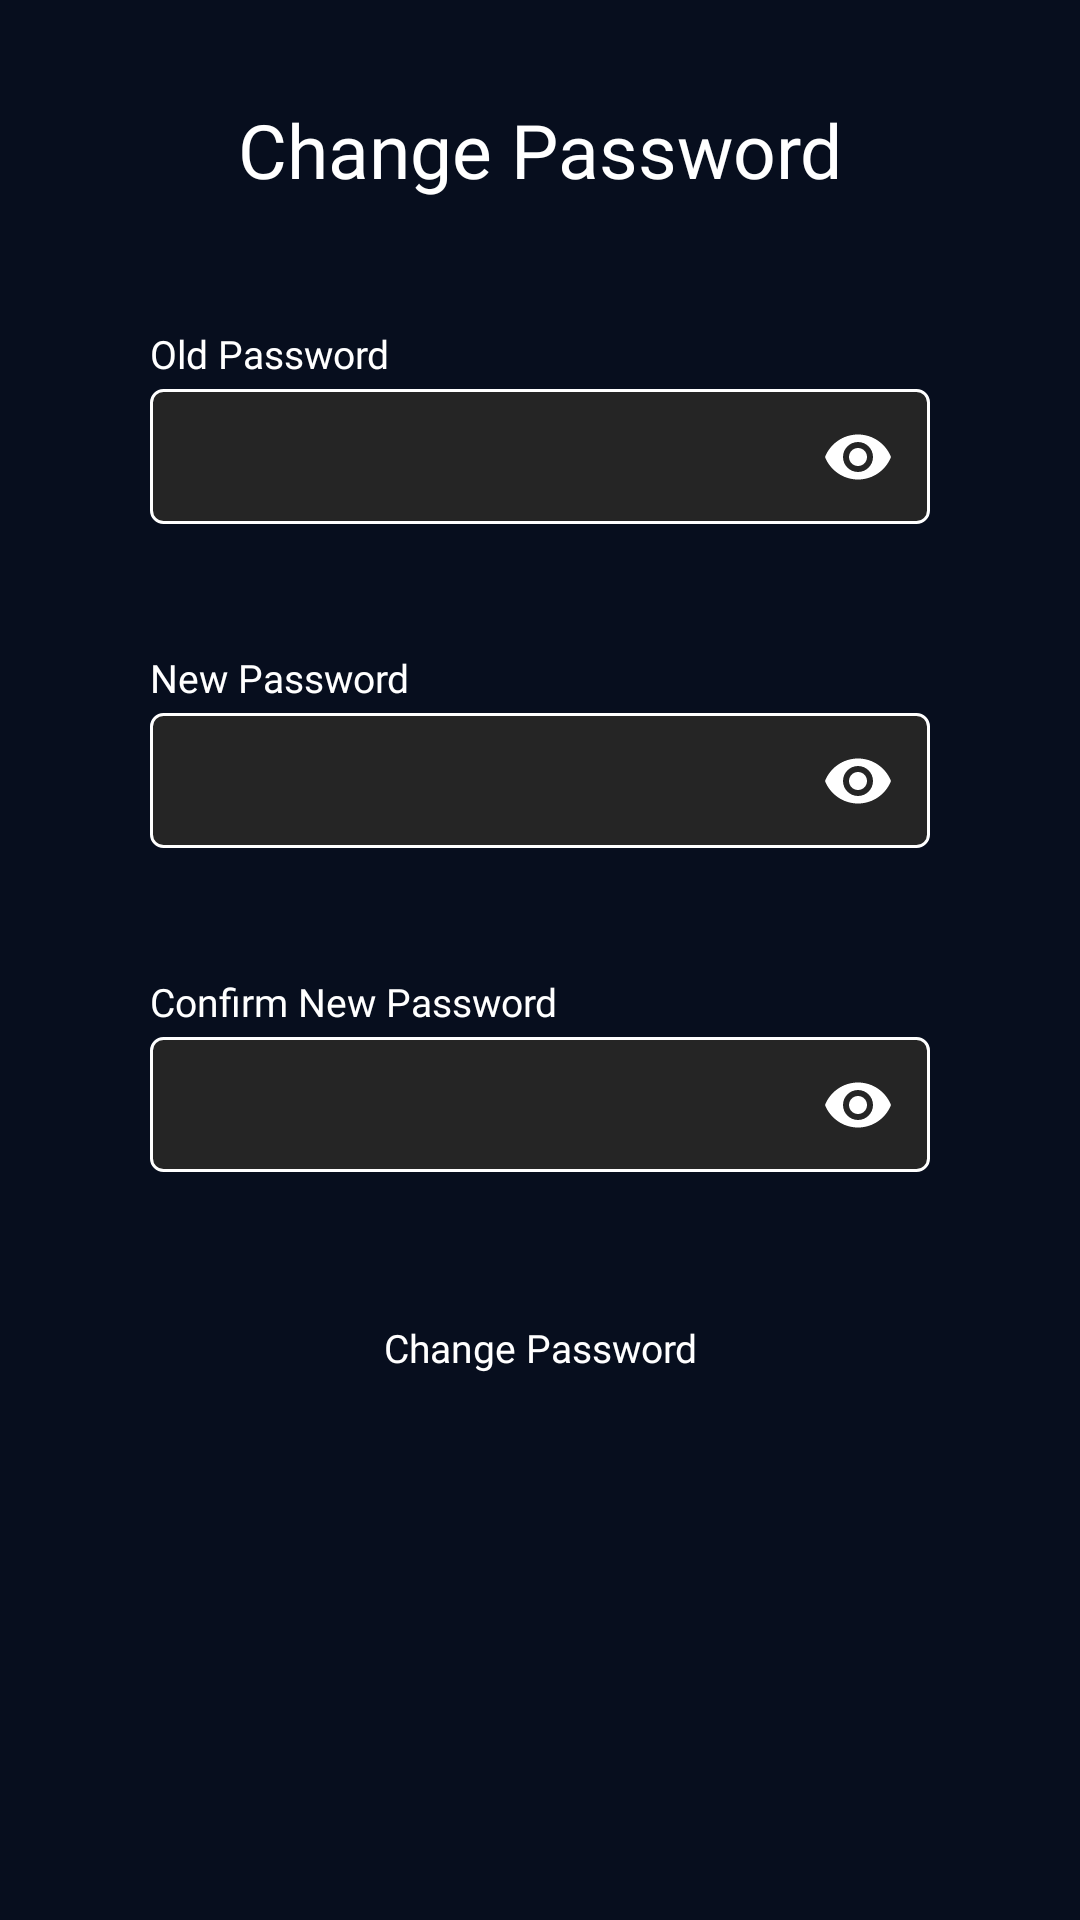

This screen was rendered from an Android layout file. Write that file and the resources it references.
<!-- AndroidManifest.xml: application theme Theme.Second -->
<!-- res/layout/fragment_change_password.xml -->
<androidx.core.widget.NestedScrollView xmlns:android="http://schemas.android.com/apk/res/android"
    xmlns:app="http://schemas.android.com/apk/res-auto"
    xmlns:tools="http://schemas.android.com/tools"
    android:layout_width="match_parent"
    android:layout_height="match_parent"
    android:background="#070E1E"
    android:clickable="true"
    android:focusable="true"
    tools:context=".ChangePasswordFragment">

    <androidx.constraintlayout.widget.ConstraintLayout
        android:layout_width="match_parent"
        android:layout_height="match_parent"
        android:background="#070E1E">

        <TextView
            android:id="@+id/resetPassTxtVw"
            android:layout_width="wrap_content"
            android:layout_height="wrap_content"
            android:layout_marginTop="@dimen/dp_33"
            android:text="Change Password"
            android:fontFamily="@font/montserrat"
            android:textSize="@dimen/sp_25"
            android:textColor="@color/white"
            app:layout_constraintEnd_toEndOf="parent"
            app:layout_constraintStart_toStartOf="parent"
            app:layout_constraintTop_toTopOf="parent" />

        <TextView
            android:id="@+id/oldPasswordTxtVw"
            android:layout_width="wrap_content"
            android:layout_height="wrap_content"
            android:layout_marginBottom="@dimen/dp_3"
            android:fontFamily="@font/montserrat"
            android:text="Old Password"
            android:textColor="@color/white"
            android:textSize="@dimen/sp_13"
            app:layout_constraintBottom_toTopOf="@+id/oldPasswordETxtLayout"
            app:layout_constraintStart_toStartOf="@+id/oldPasswordETxtLayout" />

        <com.google.android.material.textfield.TextInputLayout
            android:id="@+id/oldPasswordETxtLayout"
            android:layout_width="wrap_content"
            android:layout_height="wrap_content"
            android:layout_marginTop="@dimen/dp_63"
            app:passwordToggleEnabled="true"
            app:hintEnabled="false"
            app:helperTextTextAppearance="@style/TextLabel"
            app:passwordToggleDrawable="@drawable/show_hide_password"
            app:passwordToggleTint="@color/white"
            app:layout_constraintEnd_toEndOf="parent"
            app:layout_constraintStart_toStartOf="parent"
            app:layout_constraintTop_toBottomOf="@+id/resetPassTxtVw">
            <com.google.android.material.textfield.TextInputEditText
                android:id="@+id/oldPasswordETxt"
                android:layout_width="@dimen/dp_260"
                android:layout_height="@dimen/dp_45"
                android:background="@drawable/textbox_background"
                android:ems="10"
                android:inputType="textPassword"
                android:paddingStart="@dimen/dp_10"
                android:paddingEnd="@dimen/dp_10"
                android:textCursorDrawable="@null"
                android:textColor="@color/white"
                android:fontFamily="@font/montserrat" />
        </com.google.android.material.textfield.TextInputLayout>



        <TextView
            android:id="@+id/password1TxtVw"
            android:layout_width="wrap_content"
            android:layout_height="wrap_content"
            android:layout_marginBottom="@dimen/dp_3"
            android:fontFamily="@font/montserrat"
            android:text="New Password"
            android:textColor="@color/white"
            android:textSize="@dimen/sp_13"
            app:layout_constraintBottom_toTopOf="@+id/password1ETxtLayout"
            app:layout_constraintStart_toStartOf="@+id/password1ETxtLayout" />

        <com.google.android.material.textfield.TextInputLayout
            android:id="@+id/password1ETxtLayout"
            android:layout_width="wrap_content"
            android:layout_height="wrap_content"
            android:layout_marginTop="@dimen/dp_63"
            app:passwordToggleEnabled="true"
            app:hintEnabled="false"
            app:helperTextTextAppearance="@style/TextLabel"
            app:passwordToggleDrawable="@drawable/show_hide_password"
            app:passwordToggleTint="@color/white"
            app:layout_constraintEnd_toEndOf="parent"
            app:layout_constraintStart_toStartOf="parent"
            app:layout_constraintTop_toBottomOf="@+id/oldPasswordETxtLayout">
            <com.google.android.material.textfield.TextInputEditText
                android:id="@+id/password1ETxt"
                android:layout_width="@dimen/dp_260"
                android:layout_height="@dimen/dp_45"
                android:background="@drawable/textbox_background"
                android:ems="10"
                android:inputType="textPassword"
                android:paddingStart="@dimen/dp_10"
                android:paddingEnd="@dimen/dp_10"
                android:textCursorDrawable="@null"
                android:textColor="@color/white"
                android:fontFamily="@font/montserrat" />
        </com.google.android.material.textfield.TextInputLayout>

        <TextView
            android:id="@+id/password2TxtVw"
            android:layout_width="wrap_content"
            android:layout_height="wrap_content"
            android:layout_marginBottom="@dimen/dp_3"
            android:fontFamily="@font/montserrat"
            android:text="Confirm New Password"
            android:textColor="@color/white"
            android:textSize="@dimen/sp_13"
            app:layout_constraintBottom_toTopOf="@+id/password2ETxtLayout"
            app:layout_constraintStart_toStartOf="@+id/password2ETxtLayout" />

        <com.google.android.material.textfield.TextInputLayout
            android:id="@+id/password2ETxtLayout"
            android:layout_width="wrap_content"
            android:layout_height="wrap_content"
            android:layout_marginTop="@dimen/dp_63"
            app:passwordToggleEnabled="true"
            app:hintEnabled="false"
            app:helperTextTextAppearance="@style/TextLabel"
            app:passwordToggleDrawable="@drawable/show_hide_password"
            app:passwordToggleTint="@color/white"
            app:layout_constraintEnd_toEndOf="parent"
            app:helperTextEnabled="true"
            app:layout_constraintStart_toStartOf="parent"
            app:layout_constraintTop_toBottomOf="@+id/password1ETxtLayout">
            <com.google.android.material.textfield.TextInputEditText
                android:id="@+id/password2ETxt"
                android:layout_width="@dimen/dp_260"
                android:layout_height="@dimen/dp_45"
                android:background="@drawable/textbox_background"
                android:ems="10"
                android:inputType="textPassword"
                android:textCursorDrawable="@null"
                android:paddingStart="@dimen/dp_10"
                android:paddingEnd="@dimen/dp_10"
                android:textColor="@color/white"
                android:fontFamily="@font/montserrat" />
        </com.google.android.material.textfield.TextInputLayout>



        <androidx.appcompat.widget.AppCompatButton
            android:id="@+id/changePassBtn"
            android:layout_width="@dimen/dp_260"
            android:layout_height="@dimen/dp_45"
            android:layout_marginTop="@dimen/dp_30"
            android:background="@drawable/buttonbackground"
            android:fontFamily="@font/montserrat"
            android:text="Change Password"
            android:textAllCaps="false"
            android:textColor="@color/white"
            android:textSize="@dimen/sp_13"
            app:layout_constraintEnd_toEndOf="parent"
            app:layout_constraintStart_toStartOf="parent"
            app:layout_constraintTop_toBottomOf="@+id/password2ETxtLayout" />

    </androidx.constraintlayout.widget.ConstraintLayout>
</androidx.core.widget.NestedScrollView>
<!-- resources referenced by this layout -->
<resources>
  <dimen name="dp_10">10dp</dimen>
  <dimen name="dp_260">260dp</dimen>
  <dimen name="dp_3">3dp</dimen>
  <dimen name="dp_30">30dp</dimen>
  <dimen name="dp_33">33dp</dimen>
  <dimen name="dp_45">45dp</dimen>
  <dimen name="dp_63">63dp</dimen>
  <dimen name="sp_13">13sp</dimen>
  <dimen name="sp_25">25sp</dimen>
  <!-- drawable textbox_background (drawable) -->
  <?xml version="1.0" encoding="utf-8"?>
  <selector xmlns:android="http://schemas.android.com/apk/res/android">
      <item android:state_enabled="true" android:state_focused="false">
          <shape android:shape="rectangle">
              <solid android:color="#252525"/>
              <corners android:radius="@dimen/dp_4"/>
              <stroke android:color="@color/white" android:width="@dimen/dp_1"/>
          </shape>
      </item>
      <item android:state_enabled="true" android:state_focused="true">
          <shape android:shape="rectangle">
              <solid android:color="#252525"/>
              <corners android:radius="@dimen/dp_4"/>
              <stroke android:color="#6C63FF" android:width="@dimen/dp_1"/>
          </shape>
      </item>
  </selector>
  <style name="TextLabel" parent="TextAppearance.Design.Hint">
          <item name="android:textColor">#FC6C64</item>
          <item name="android:textSize">@dimen/sp_12</item>
          <item name="android:fontFamily">@font/montserrat</item>
      </style>
  <style name="Theme.Second" parent="Theme.AppCompat.Light.NoActionBar">
          
          <item name="colorPrimary">@color/purple_200</item>
          <item name="colorPrimaryDark">@color/purple_700</item>
          <item name="colorAccent">@color/teal_200</item>
          
          <item name="android:statusBarColor" tools:targetApi="l">#040913</item>
  
  
  
      </style>
  <dimen name="dp_4">4dp</dimen>
  <dimen name="dp_1">1dp</dimen>
  <dimen name="sp_12">12sp</dimen>
  <!-- not gathered from this repository: default colours our renderer supplied (Android Studio template values) -->
  <color name="purple_200">#FFBB86FC</color>
  <color name="purple_700">#FF3700B3</color>
  <color name="teal_200">#FF03DAC5</color>
  <color name="white">#FFFFFFFF</color>
</resources>
